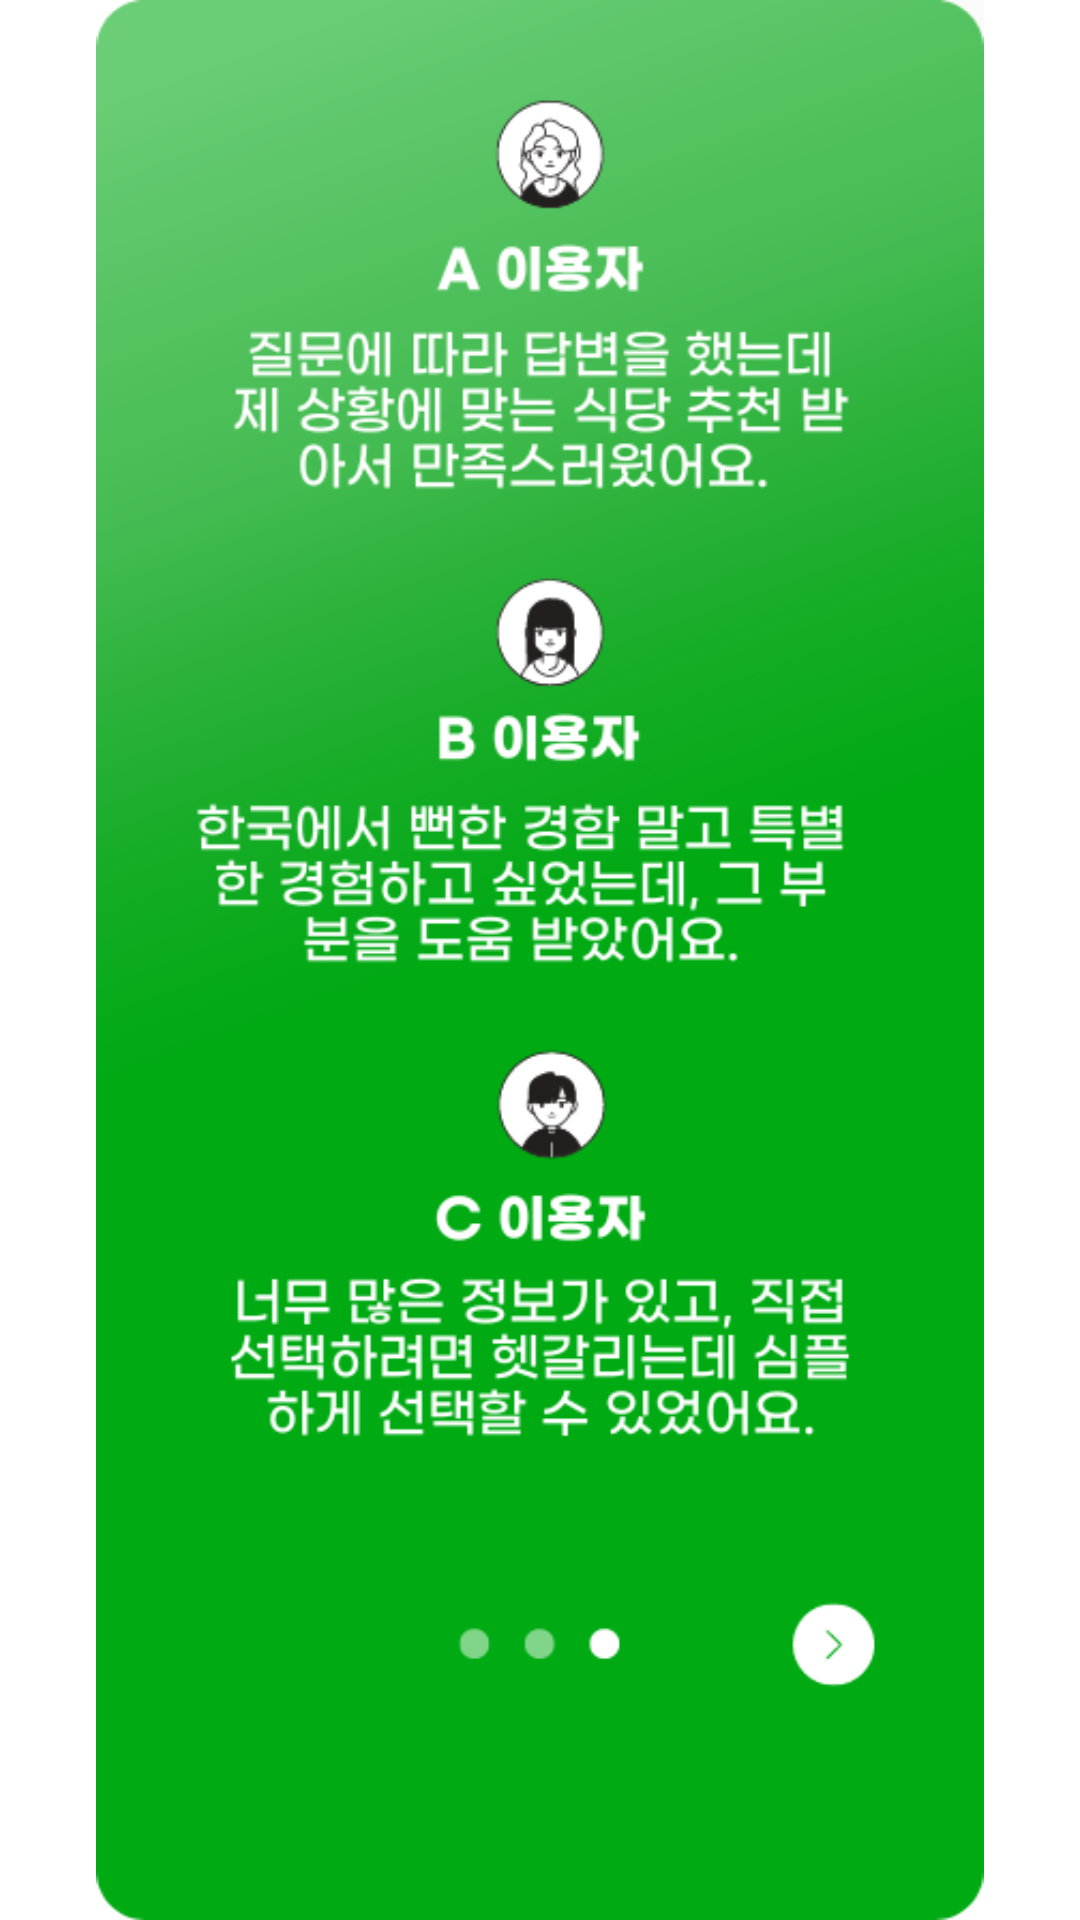

Write the Android layout XML for this screen, with the resource values it uses.
<!-- AndroidManifest.xml: application theme Theme.AdflyerRecom -->
<!-- res/layout/fragment_review.xml -->
<?xml version="1.0" encoding="utf-8"?>
<androidx.constraintlayout.widget.ConstraintLayout xmlns:android="http://schemas.android.com/apk/res/android"
    xmlns:app="http://schemas.android.com/apk/res-auto"
    xmlns:tools="http://schemas.android.com/tools"
    android:layout_width="match_parent"
    android:layout_height="match_parent"
    tools:context=".ui.review.ReviewFragment">

    <ImageView
        android:id="@+id/imageView"
        android:layout_width="wrap_content"
        android:layout_height="wrap_content"
        android:src="@drawable/img_review"
        tools:layout_editor_absoluteX="0dp"
        tools:layout_editor_absoluteY="0dp" />
</androidx.constraintlayout.widget.ConstraintLayout>
<!-- resources referenced by this layout -->
<resources>
  <!-- drawable img_review: png bitmap (drawable, 95821 bytes) -->
  <style name="Theme.AdflyerRecom" parent="Theme.MaterialComponents.DayNight.DarkActionBar">
          
          <item name="colorPrimary">@color/purple_500</item>
          <item name="colorPrimaryVariant">@color/purple_700</item>
          <item name="colorOnPrimary">@color/white</item>
          
          <item name="colorSecondary">@color/teal_200</item>
          <item name="colorSecondaryVariant">@color/teal_700</item>
          <item name="colorOnSecondary">@color/black</item>
          
          <item name="android:statusBarColor">?attr/colorPrimaryVariant</item>
          
          <item name="windowActionBar">false</item>
          <item name="windowNoTitle">true</item>
      </style>
  <!-- not gathered from this repository: default colours our renderer supplied (Android Studio template values) -->
  <color name="purple_500">#FF6200EE</color>
  <color name="purple_700">#FF3700B3</color>
  <color name="teal_200">#FF03DAC5</color>
  <color name="teal_700">#FF018786</color>
  <color name="black">#FF000000</color>
  <color name="white">#FFFFFFFF</color>
</resources>
